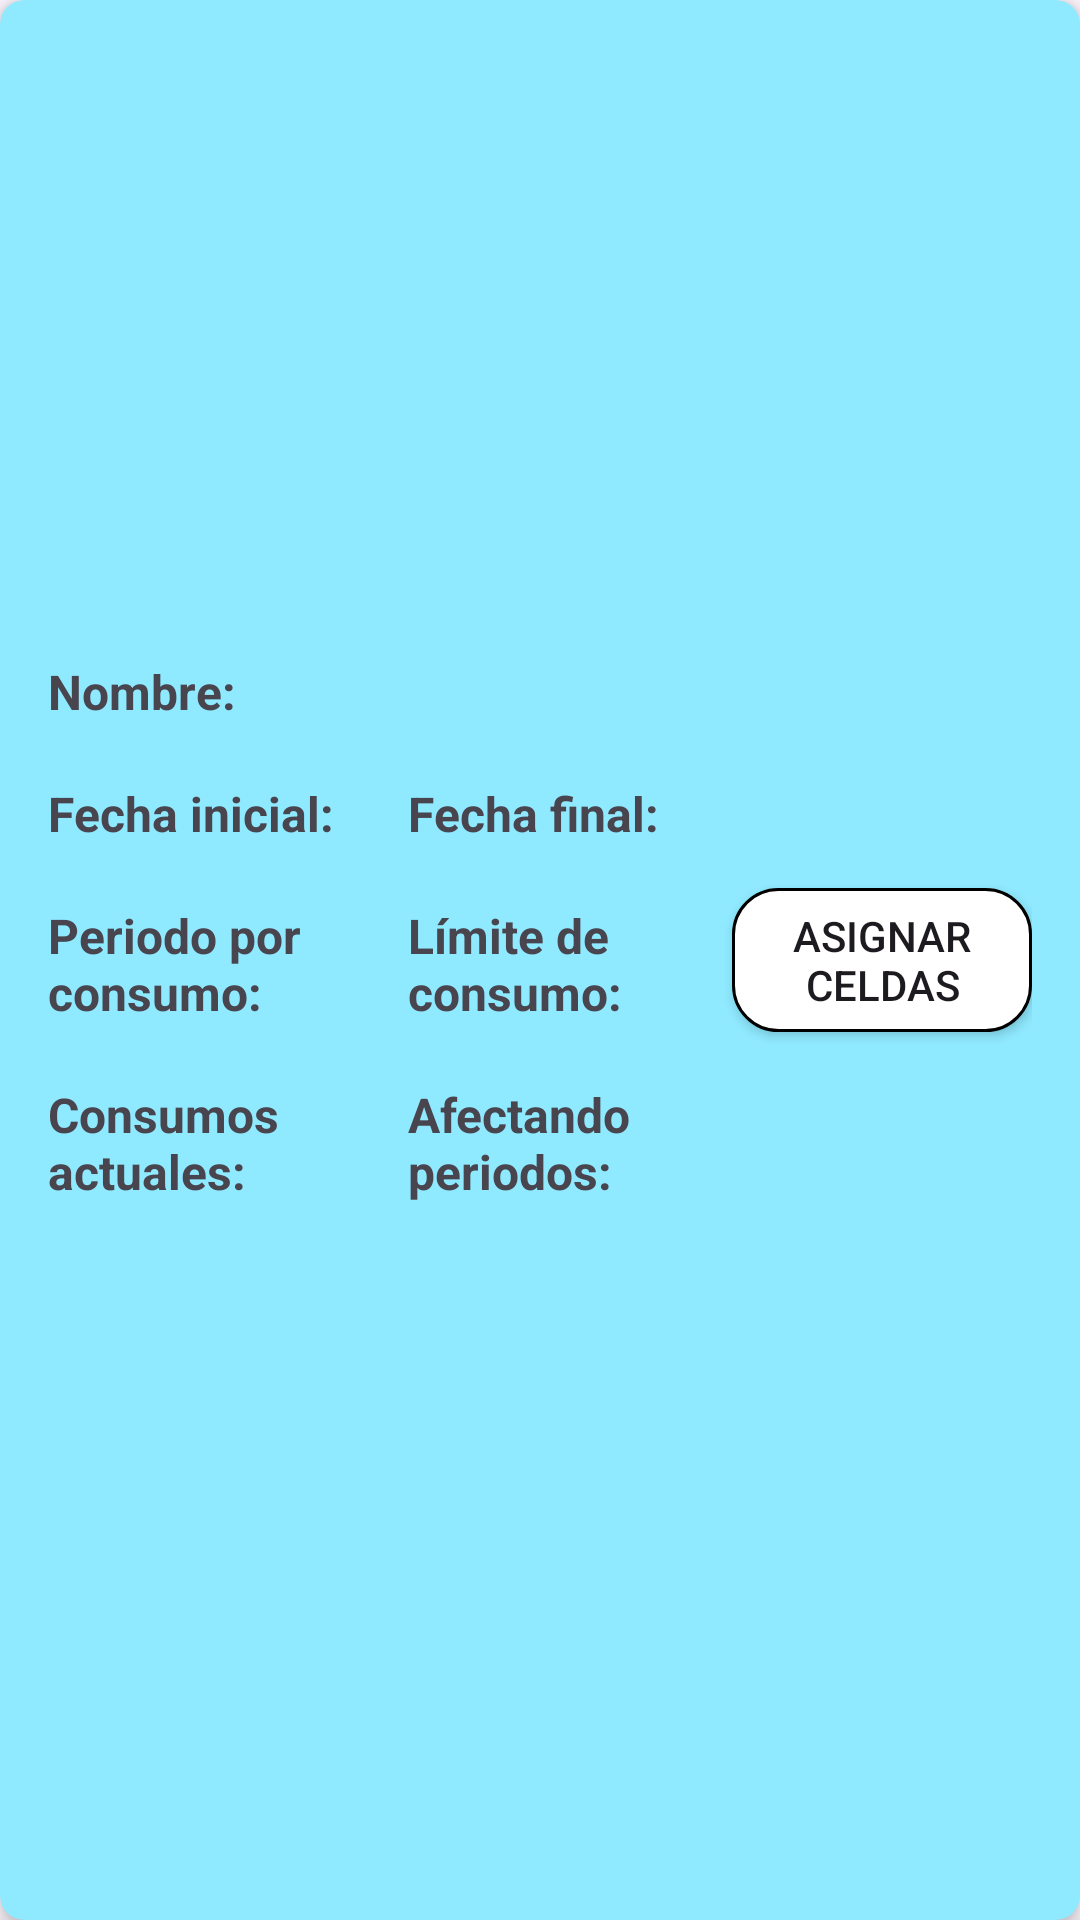

This screen was rendered from an Android layout file. Write that file and the resources it references.
<!-- AndroidManifest.xml: application theme Theme.PilluleBox -->
<!-- res/layout/fragment_selected_sequential_mode.xml -->
<?xml version="1.0" encoding="utf-8"?>
<androidx.cardview.widget.CardView xmlns:android="http://schemas.android.com/apk/res/android"
    xmlns:app="http://schemas.android.com/apk/res-auto"
    android:layout_width="match_parent"
    android:layout_height="wrap_content"
    android:layout_gravity="center"
    android:layout_margin="8dp"
    android:backgroundTint="@color/cell_sequential_mode"
    app:cardCornerRadius="8dp"
    app:cardElevation="4dp">

    <androidx.appcompat.widget.LinearLayoutCompat
        android:layout_width="match_parent"
        android:layout_height="match_parent"
        android:layout_gravity="center_vertical"
        android:orientation="horizontal"
        android:padding="16dp">

        <androidx.appcompat.widget.LinearLayoutCompat
            android:layout_width="220dp"
            android:layout_height="wrap_content"
            android:layout_gravity="center_vertical"
            android:orientation="vertical">

            <TextView
                android:layout_width="wrap_content"
                android:layout_height="wrap_content"
                android:text="Nombre: "
                android:textSize="16dp"
                android:textStyle="bold" />

            <TextView
                android:id="@+id/medicine_name"
                android:layout_width="match_parent"
                android:layout_height="wrap_content" />

            <androidx.appcompat.widget.LinearLayoutCompat
                android:layout_width="match_parent"
                android:layout_height="wrap_content"
                android:orientation="horizontal">

                <androidx.appcompat.widget.LinearLayoutCompat
                    android:layout_width="100dp"
                    android:layout_height="wrap_content"
                    android:orientation="vertical">

                    <TextView
                        android:layout_width="wrap_content"
                        android:layout_height="wrap_content"
                        android:text="Fecha inicial: "
                        android:textSize="16dp"
                        android:textStyle="bold" />

                    <TextView
                        android:id="@+id/start_datetime"
                        android:layout_width="match_parent"
                        android:layout_height="wrap_content" />
                </androidx.appcompat.widget.LinearLayoutCompat>

                <View
                    android:layout_width="0dp"
                    android:layout_height="0dp"
                    android:layout_weight="1" />

                <androidx.appcompat.widget.LinearLayoutCompat
                    android:layout_width="100dp"
                    android:layout_height="wrap_content"
                    android:orientation="vertical">

                    <TextView
                        android:layout_width="wrap_content"
                        android:layout_height="wrap_content"
                        android:text="Fecha final: "
                        android:textSize="16dp"
                        android:textStyle="bold" />

                    <TextView
                        android:id="@+id/end_datetime"
                        android:layout_width="match_parent"
                        android:layout_height="wrap_content" />
                </androidx.appcompat.widget.LinearLayoutCompat>

            </androidx.appcompat.widget.LinearLayoutCompat>


            <androidx.appcompat.widget.LinearLayoutCompat
                android:layout_width="match_parent"
                android:layout_height="wrap_content"
                android:orientation="horizontal">

                <androidx.appcompat.widget.LinearLayoutCompat
                    android:layout_width="100dp"
                    android:layout_height="wrap_content"
                    android:orientation="vertical">

                    <TextView
                        android:layout_width="wrap_content"
                        android:layout_height="wrap_content"
                        android:text="Periodo por consumo:"
                        android:textSize="16dp"
                        android:textStyle="bold" />

                    <TextView
                        android:id="@+id/period_time"
                        android:layout_width="match_parent"
                        android:layout_height="wrap_content" />
                </androidx.appcompat.widget.LinearLayoutCompat>

                <View
                    android:layout_width="0dp"
                    android:layout_height="0dp"
                    android:layout_weight="1" />

                <androidx.appcompat.widget.LinearLayoutCompat
                    android:layout_width="100dp"
                    android:layout_height="wrap_content"
                    android:orientation="vertical">

                    <TextView
                        android:layout_width="wrap_content"
                        android:layout_height="wrap_content"
                        android:text="Límite de consumo:"
                        android:textSize="16dp"
                        android:textStyle="bold" />

                    <TextView
                        android:id="@+id/limit_consumption"
                        android:layout_width="match_parent"
                        android:layout_height="wrap_content" />
                </androidx.appcompat.widget.LinearLayoutCompat>
            </androidx.appcompat.widget.LinearLayoutCompat>
            <androidx.appcompat.widget.LinearLayoutCompat
                android:layout_width="match_parent"
                android:layout_height="wrap_content"
                android:orientation="horizontal">

                <androidx.appcompat.widget.LinearLayoutCompat
                    android:layout_width="100dp"
                    android:layout_height="wrap_content"
                    android:orientation="vertical">

                    <TextView
                        android:layout_width="wrap_content"
                        android:layout_height="wrap_content"
                        android:text="Consumos actuales:"
                        android:textSize="16dp"
                        android:textStyle="bold" />

                    <TextView
                        android:id="@+id/current_consumptions"
                        android:layout_width="match_parent"
                        android:layout_height="wrap_content" />
                </androidx.appcompat.widget.LinearLayoutCompat>

                <View
                    android:layout_width="0dp"
                    android:layout_height="0dp"
                    android:layout_weight="1" />

                <androidx.appcompat.widget.LinearLayoutCompat
                    android:layout_width="100dp"
                    android:layout_height="wrap_content"
                    android:orientation="vertical">

                    <TextView
                        android:layout_width="wrap_content"
                        android:layout_height="wrap_content"
                        android:text="Afectando periodos:"
                        android:textSize="16dp"
                        android:textStyle="bold" />

                    <TextView
                        android:id="@+id/affected_periods"
                        android:layout_width="match_parent"
                        android:layout_height="wrap_content" />
                </androidx.appcompat.widget.LinearLayoutCompat>
            </androidx.appcompat.widget.LinearLayoutCompat>

        </androidx.appcompat.widget.LinearLayoutCompat>

        <View
            android:layout_width="0dp"
            android:layout_height="0dp"
            android:layout_weight="1" />

        <androidx.appcompat.widget.AppCompatButton
            android:id="@+id/assign_cells"
            android:layout_width="100dp"
            android:layout_height="wrap_content"
            android:layout_gravity="center"
            android:background="@drawable/corners4"
            android:paddingHorizontal="10dp"
            android:text="Asignar celdas" />
    </androidx.appcompat.widget.LinearLayoutCompat>
</androidx.cardview.widget.CardView>
<!-- resources referenced by this layout -->
<resources>
  <color name="cell_sequential_mode">#8fe9ff</color>
  <!-- drawable corners4 (drawable) -->
  <?xml version="1.0" encoding="utf-8"?>
  <shape xmlns:android="http://schemas.android.com/apk/res/android"
      android:shape="rectangle">
      <solid android:color="#FFFFFF" />
      <corners android:radius="15dp" />
      <stroke
          android:width="1dp"
          android:color="#000000" />
  </shape>
  <style name="Theme.PilluleBox" parent="Base.Theme.PilluleBox" />
  <style name="Base.Theme.PilluleBox" parent="Theme.Material3.DayNight.NoActionBar">
          
          <item name="colorPrimary">@android:color/black</item>
          <item name="colorOnPrimary">@android:color/black</item>
          <item name="android:statusBarColor">@color/white</item>
          <item name="android:navigationBarColor">#FF3D3D</item>
          <item name="android:windowLightStatusBar">true</item>
      </style>
  <color name="white">#FFFFFFFF</color>
</resources>
